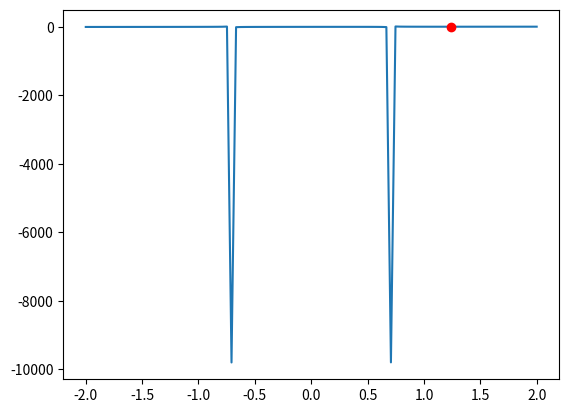

Here is the Python script that generated this plot:
#fabonacci series to find minimam of a function

import numpy as np
import matplotlib.pyplot as plt

# Initial interval
a = 1
b = 3
# Tolerance
tol = 0.5

def f(x):
    return 2*x+(1/((2*x**2)-1))

#iterations
i=0

# Initial points

#fibonacci series
def fibonacci(n):
    if n==0:
        return 0
    elif n==1:
        return 1
    else:
        return fibonacci(n-1)+fibonacci(n-2)
n=0
while fibonacci(n)<((b-a)/tol):
    n+=1
x1 = a + (fibonacci(n-2)/fibonacci(n))*(b - a)
x2 = a + (fibonacci(n-1)/fibonacci(n))*(b - a)
f1 = f(x1)
f2 = f(x2)
i=0
# Loop until the interval is small enough
while (b - a) > tol:
    if f1 < f2:
        b = x2
        x2 = x1
        f2 = f1
        x1 = a + (fibonacci(n-2)/fibonacci(n))*(b - a)
        f1 = f(x1)
    else:
        a = x1
        x1 = x2
        f1 = f2
        x2 = a + (fibonacci(n-1)/fibonacci(n))*(b - a)
        f2 = f(x2)
    i+=1
xmin=(a + b) / 2

print(f"Minimum point: {xmin} and value: {f(xmin)} iterations: {i}")
# Plot
x = np.linspace(-2, 2, 100)
y = f(x)
plt.plot(x, y)
plt.plot(xmin, f(xmin), 'ro')

plt.show()
